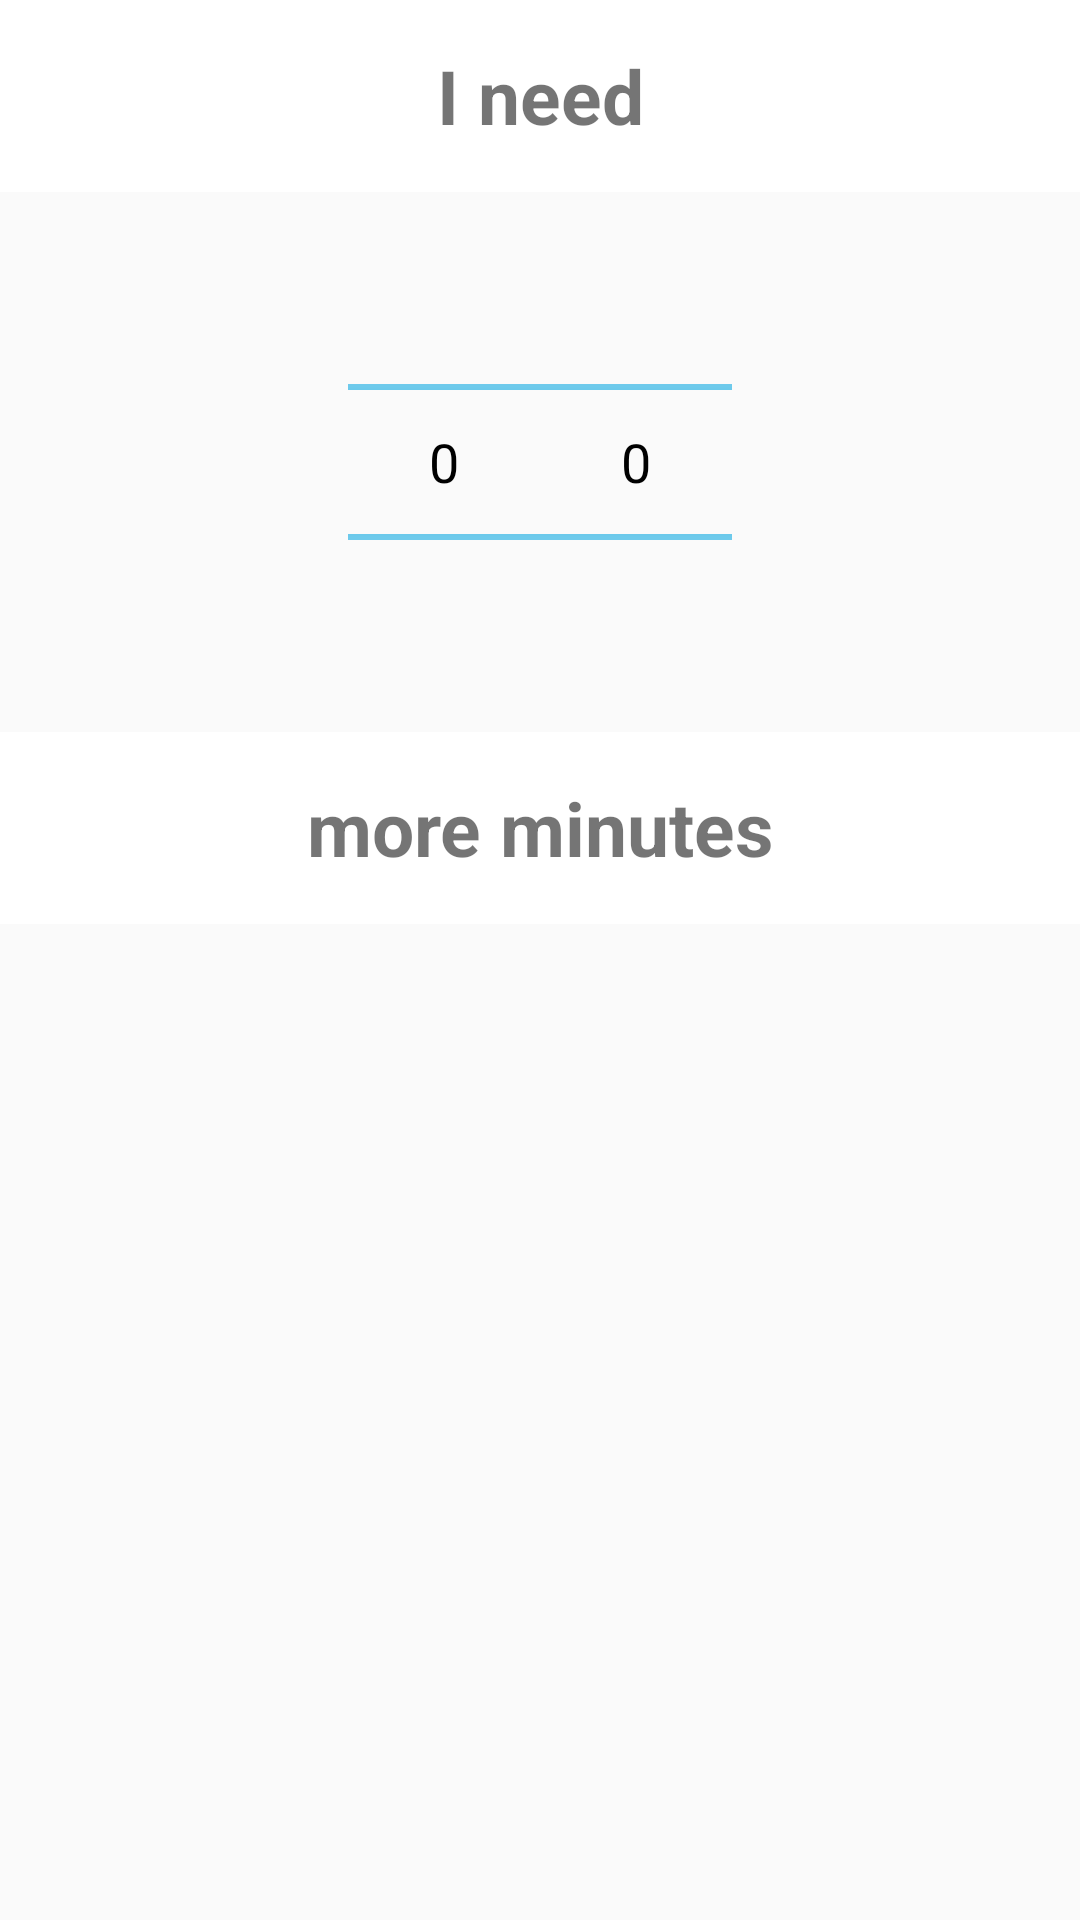

Produce the Android XML layout that renders to this screen, including the resource entries it uses.
<!-- AndroidManifest.xml: application theme AppTheme -->
<!-- res/layout/update_task_box.xml -->
<?xml version="1.0" encoding="utf-8"?>

<LinearLayout xmlns:android="http://schemas.android.com/apk/res/android"
    android:orientation="vertical"
    android:layout_width="match_parent"
    android:layout_height="wrap_content">
    <TextView
        android:id="@+id/update_task_box_title"
        android:layout_width="match_parent"
        android:layout_height="64dp"
        android:text="@string/update_task_box_title"
        android:gravity="center"
        android:textSize="25sp"
        android:textStyle="bold"
        android:background="#FFFFFF"/>
    <LinearLayout
        android:orientation="horizontal"
        android:layout_width="wrap_content"
        android:layout_gravity="center"
        android:layout_height="wrap_content"
        android:weightSum="2">
        <NumberPicker
            android:id="@+id/updateMinutesPickerT"
            android:theme="@android:style/Theme.Holo.Light"
            android:layout_width="wrap_content"
            android:layout_height="wrap_content"
            android:layout_weight="0.1" />
        <NumberPicker
            android:id="@+id/updateMinutesPickerO"
            android:theme="@android:style/Theme.Holo.Light"
            android:layout_width="wrap_content"
            android:layout_height="wrap_content"
            android:layout_weight="0.1" />
    </LinearLayout>
    <TextView
        android:layout_width="match_parent"
        android:layout_height="64dp"
        android:text="@string/update_task_box_minutes"
        android:gravity="center"
        android:textSize="25sp"
        android:textStyle="bold"
        android:background="#FFFFFF"/>

</LinearLayout>
<!-- resources referenced by this layout -->
<resources>
  <string name="update_task_box_minutes"> more minutes</string>
  <string name="update_task_box_title">I need </string>
  <style name="AppTheme" parent="Theme.AppCompat.Light.NoActionBar">
          <item name="colorPrimary">@color/colorPrimary</item>
          <item name="colorPrimaryDark">@color/colorPrimaryDark</item>
          <item name="colorAccent">@color/colorAccent</item>
          <item name="android:windowFullscreen">true</item>
      </style>
  <!-- not gathered from this repository: default colours our renderer supplied (Android Studio template values) -->
  <color name="colorPrimary">#FF6200EE</color>
  <color name="colorPrimaryDark">#FF3700B3</color>
  <color name="colorAccent">#FF03DAC5</color>
</resources>
